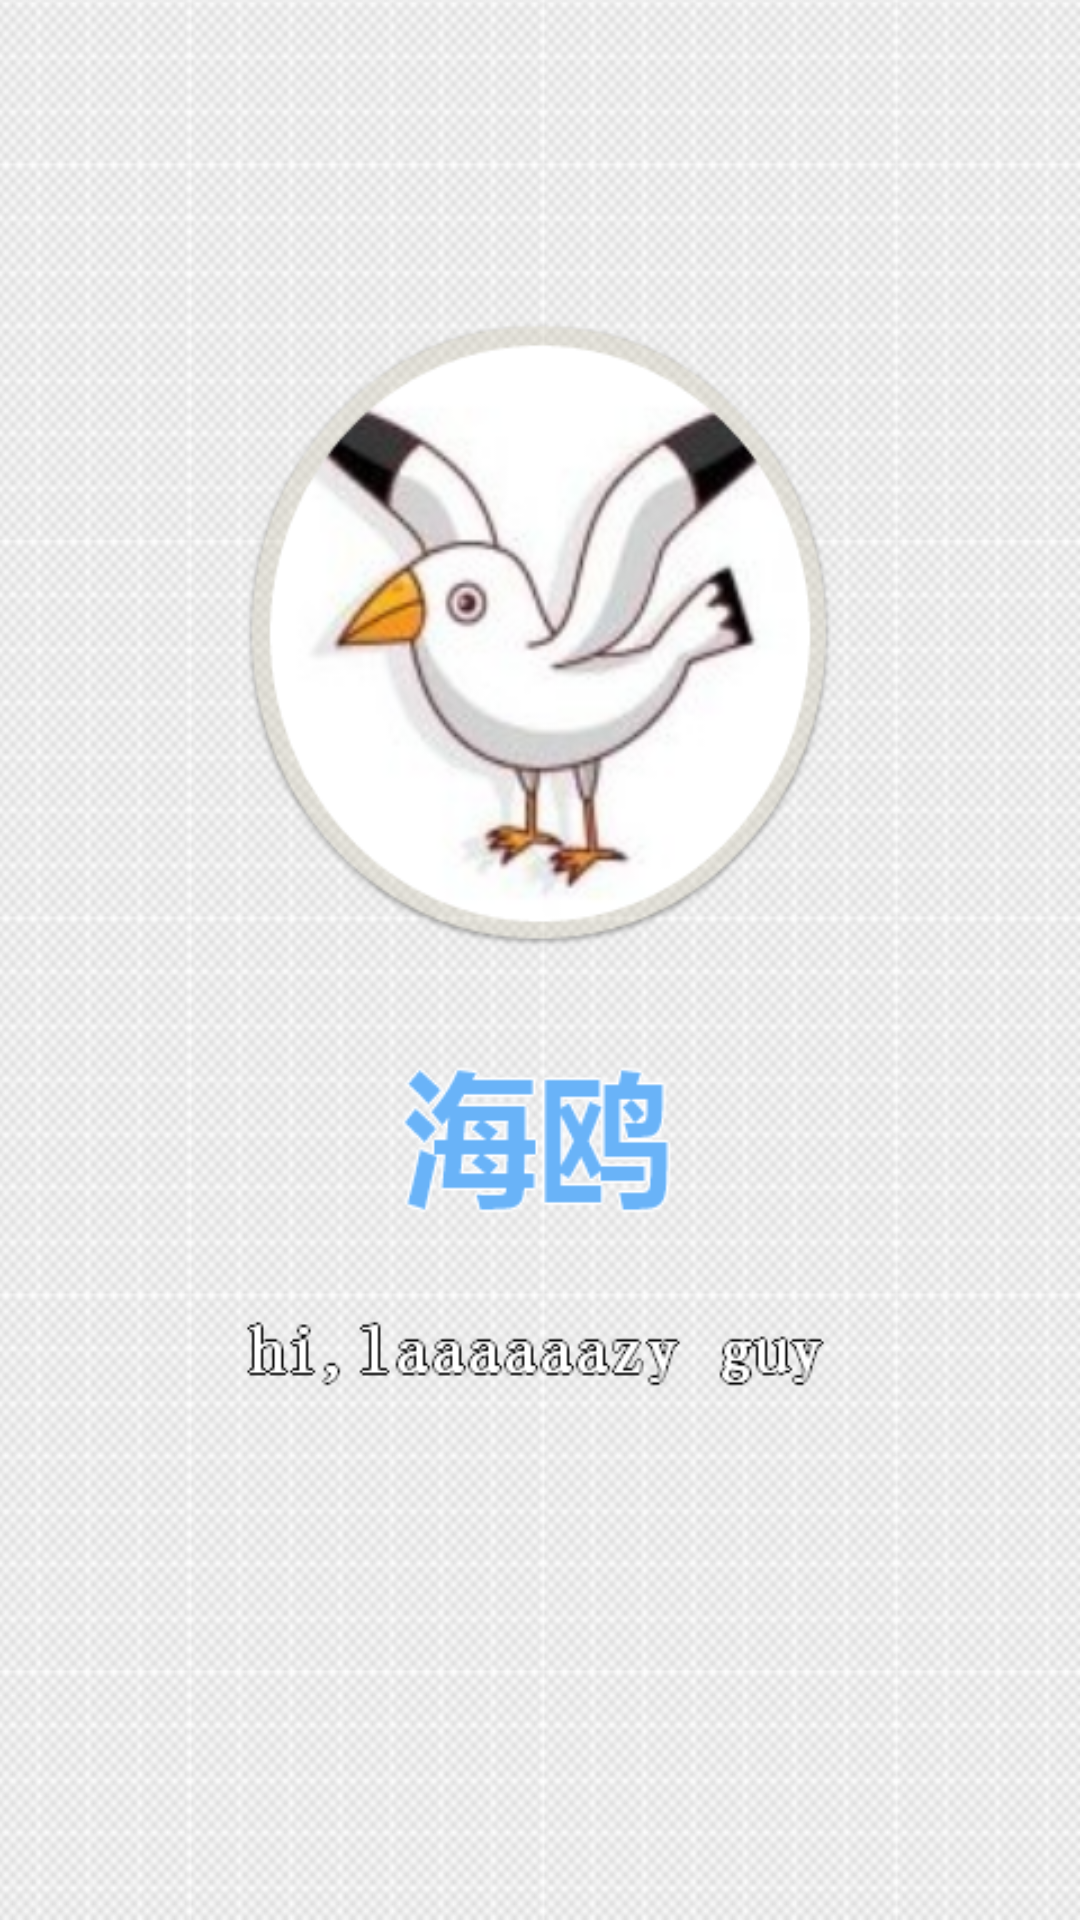

Layout XML and referenced resources for this Android screen:
<!-- AndroidManifest.xml: activity theme Theme.NoTitle.CustomerBackground -->
<!-- res/layout/activity_main.xml -->
<?xml version="1.0" encoding="UTF-8"?>
<ImageView 
    android:layout_gravity="center" 
    android:paddingBottom="52.0dip" 
    android:layout_width="wrap_content" 
    android:layout_height="wrap_content" 
  	xmlns:android="http://schemas.android.com/apk/res/android" 
  	android:contentDescription="@string/cover"
  />
<!-- resources referenced by this layout -->
<resources>
  <string name="cover">Hello world!</string>
  <style name="Theme.NoTitle.CustomerBackground" parent="Theme.NoTitle">
          <item name="android:windowBackground">@drawable/background</item>
      </style>
  <style name="Theme.NoTitle" parent="AppBaseTheme">
          <item name="android:windowNoTitle">true</item>
      </style>
  <!-- drawable background: png bitmap (drawable-hdpi, 167199 bytes) -->
  <style name="AppBaseTheme" parent="android:Theme.Light">
   		<item name="android:windowContentOverlay">@null</item>
          <item name="android:windowTitleSize">45.0dip</item>
          <item name="android:drawingCacheQuality">auto</item>
          <item name="android:listDivider">@color/listitem_divide</item>
      </style>
  <color name="listitem_divide">#ffd4d3d3</color>
</resources>
